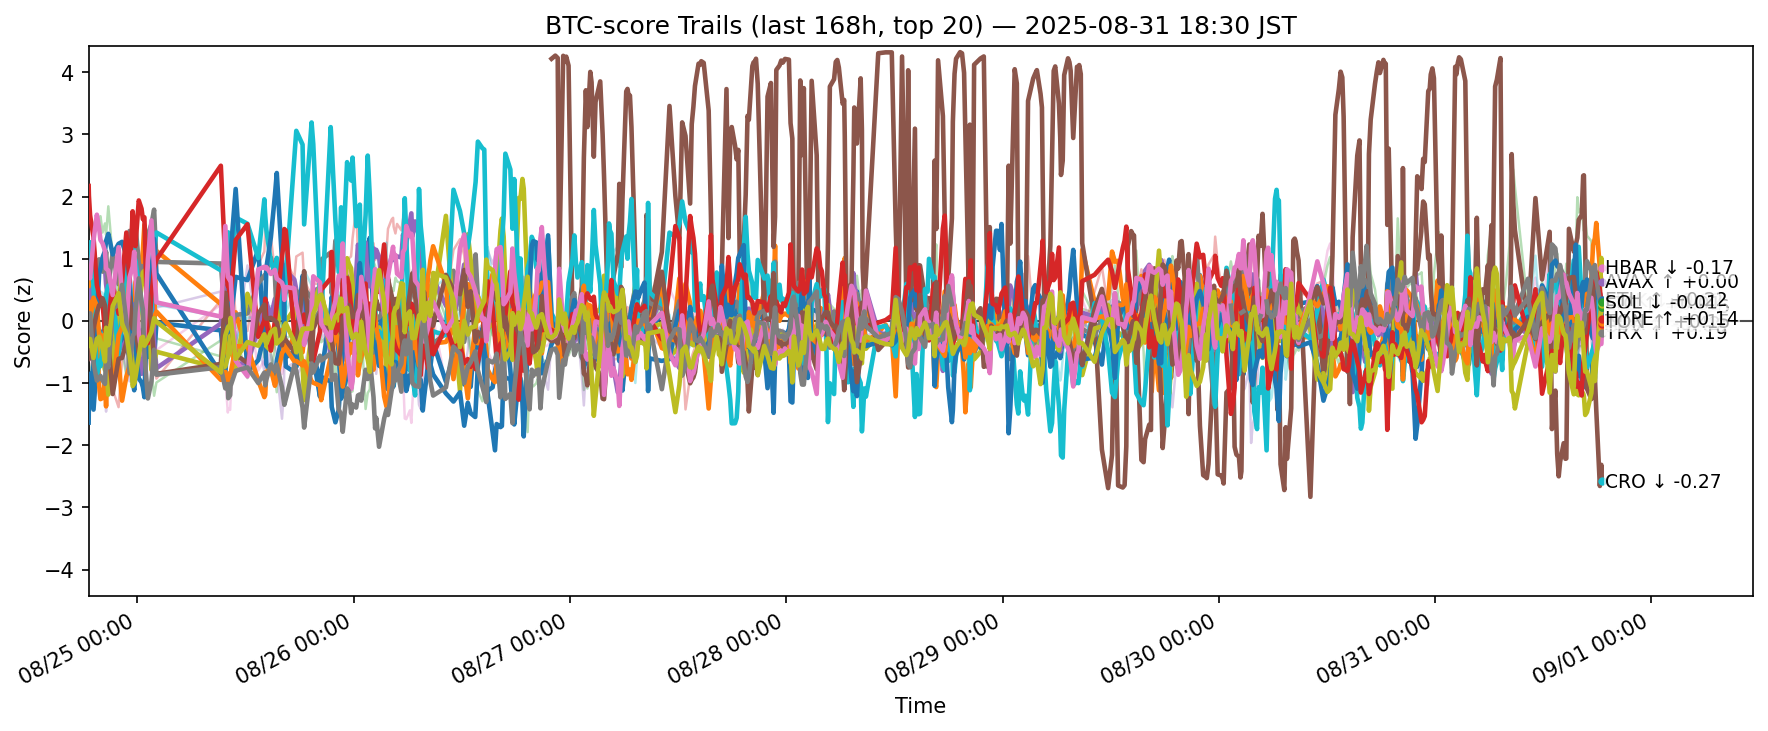

Source data for this figure (header and first rows):
ts, side, symbol, score
2025-08-24 09:36:45.505742+00:00, btc, ADA, -1.636
2025-08-24 09:36:45.505742+00:00, btc, AVAX, 0.8293
2025-08-24 09:36:45.505742+00:00, btc, BCH, 0.5494
2025-08-24 09:36:45.505742+00:00, btc, BNB, -0.3434
2025-08-24 09:36:45.505742+00:00, btc, BTC, 0.4888
2025-08-24 09:36:45.505742+00:00, btc, DOGE, -0.8298
2025-08-24 09:36:45.505742+00:00, btc, DOT, -0.4628
2025-08-24 09:36:45.505742+00:00, btc, ETH, 1.167
2025-08-24 09:36:45.505742+00:00, btc, HBAR, -0.1567
2025-08-24 09:36:45.505742+00:00, btc, HYPE, 0.8665
2025-08-24 09:36:45.505742+00:00, btc, LINK, -0.8521
2025-08-24 09:36:45.505742+00:00, btc, LTC, -0.3296
2025-08-24 09:36:45.505742+00:00, btc, SHIB, -0.8386
2025-08-24 09:36:45.505742+00:00, btc, SOL, 2.171
2025-08-24 09:36:45.505742+00:00, btc, SUI, -0.3454
2025-08-24 09:36:45.505742+00:00, btc, TON, -0.5327
2025-08-24 09:36:45.505742+00:00, btc, TRX, 0.8503
2025-08-24 09:36:45.505742+00:00, btc, UNI, -0.1061
2025-08-24 09:36:45.505742+00:00, btc, XLM, -0.3887
2025-08-24 09:36:45.505742+00:00, btc, XRP, -0.1568
2025-08-24 09:38:19.616695+00:00, btc, ADA, -1.259
2025-08-24 09:38:19.616695+00:00, btc, AVAX, 0.5801
2025-08-24 09:38:19.616695+00:00, btc, BCH, 0.4564
2025-08-24 09:38:19.616695+00:00, btc, BNB, -0.3233
2025-08-24 09:38:19.616695+00:00, btc, BTC, 0.3696
2025-08-24 09:38:19.616695+00:00, btc, DOGE, -0.7648
2025-08-24 09:38:19.616695+00:00, btc, DOT, -0.4558
2025-08-24 09:38:19.616695+00:00, btc, ETH, 1.141
2025-08-24 09:38:19.616695+00:00, btc, HBAR, -0.03344
2025-08-24 09:38:19.616695+00:00, btc, HYPE, 1.123
2025-08-24 09:38:19.616695+00:00, btc, LINK, -1.297
2025-08-24 09:38:19.616695+00:00, btc, LTC, -0.3231
2025-08-24 09:38:19.616695+00:00, btc, SHIB, -0.6771
2025-08-24 09:38:19.616695+00:00, btc, SOL, 2.016
2025-08-24 09:38:19.616695+00:00, btc, SUI, -0.2607
2025-08-24 09:38:19.616695+00:00, btc, TON, -0.6161
2025-08-24 09:38:19.616695+00:00, btc, TRX, 0.7753
2025-08-24 09:38:19.616695+00:00, btc, UNI, -0.08779
2025-08-24 09:38:19.616695+00:00, btc, XLM, -0.334
2025-08-24 09:38:19.616695+00:00, btc, XRP, -0.08418
2025-08-24 09:46:04.030123+00:00, btc, ADA, -0.9605
2025-08-24 09:46:04.030123+00:00, btc, AVAX, 0.1303
2025-08-24 09:46:04.030123+00:00, btc, BCH, 0.3996
2025-08-24 09:46:04.030123+00:00, btc, BNB, -0.268
2025-08-24 09:46:04.030123+00:00, btc, BTC, 0.3836
2025-08-24 09:46:04.030123+00:00, btc, DOGE, -0.6551
2025-08-24 09:46:04.030123+00:00, btc, DOT, -0.6844
2025-08-24 09:46:04.030123+00:00, btc, ETH, 1.056
2025-08-24 09:46:04.030123+00:00, btc, HBAR, -0.2047
2025-08-24 09:46:04.030123+00:00, btc, HYPE, 1.266
2025-08-24 09:46:04.030123+00:00, btc, LINK, -1.354
2025-08-24 09:46:04.030123+00:00, btc, LTC, 0.00631
2025-08-24 09:46:04.030123+00:00, btc, SHIB, -0.7728
2025-08-24 09:46:04.030123+00:00, btc, SOL, 1.7
2025-08-24 09:46:04.030123+00:00, btc, SUI, -0.006448
2025-08-24 09:46:04.030123+00:00, btc, TON, -0.5429
2025-08-24 09:46:04.030123+00:00, btc, TRX, 0.6874
2025-08-24 09:46:04.030123+00:00, btc, UNI, 0.1228
2025-08-24 09:46:04.030123+00:00, btc, XLM, -0.2893
2025-08-24 09:46:04.030123+00:00, btc, XRP, -0.0692
... 11,280 more rows
